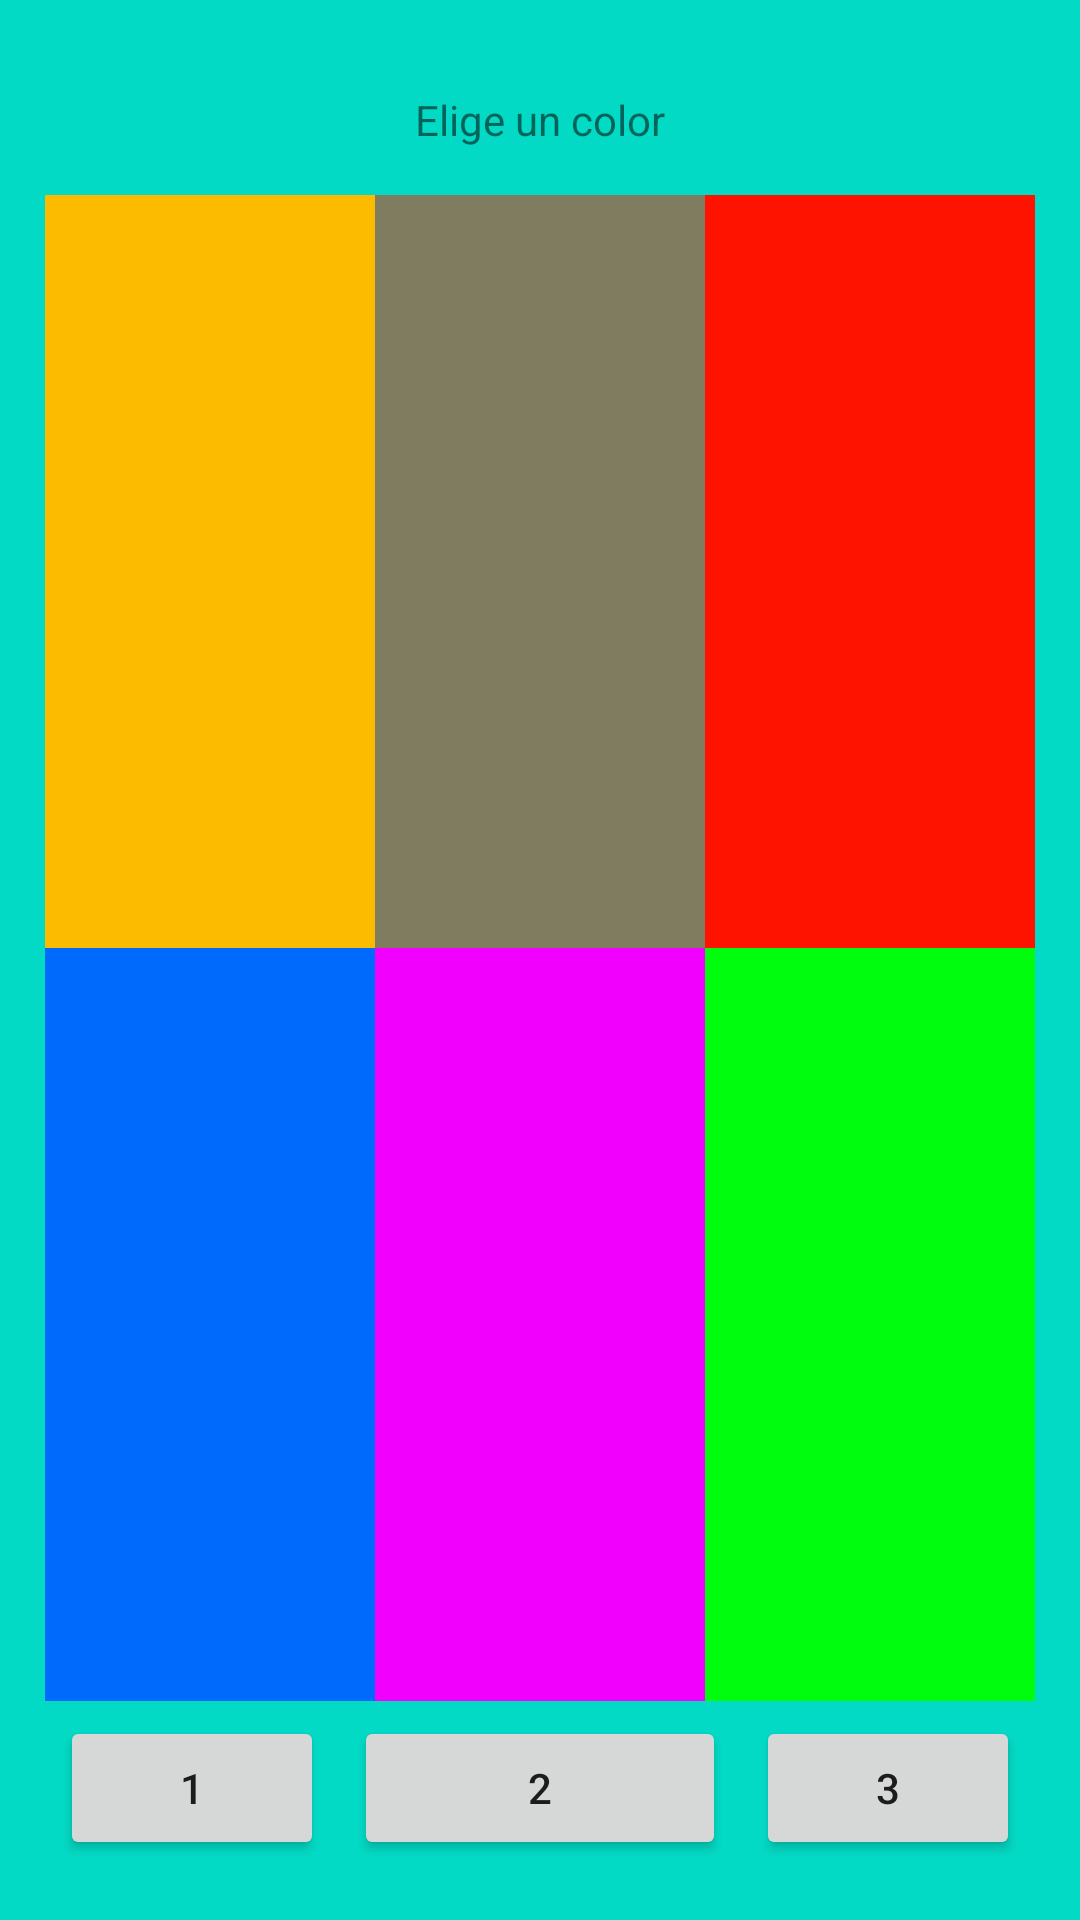

Here is an Android app screen rendered from its layout file. Give the layout XML and the strings, colors and styles it references.
<!-- AndroidManifest.xml: application theme Theme.E2_Activity -->
<!-- res/layout/activity_pantalla3.xml -->
<LinearLayout
    xmlns:android="http://schemas.android.com/apk/res/android"
    android:layout_width="match_parent"
    android:layout_height="match_parent"
    android:orientation="vertical"
    android:layout_gravity="center"
    android:padding="15dp"
    android:background="@color/teal_200">
    <LinearLayout
        android:layout_width="match_parent"
        android:layout_height="0dp"
        android:layout_weight="2"
        android:orientation="vertical"
        android:gravity="center"
        >
        <TextView
        android:id="@+id/txt"
        android:layout_gravity="center"
        android:layout_width="wrap_content"
        android:layout_height="wrap_content"
        android:text="Elige un color"

        /></LinearLayout>

    <LinearLayout
        android:layout_width="match_parent"
        android:layout_height="0dp"
        android:layout_weight="10"
        android:orientation="horizontal"
        >
        <TextView
            android:id="@+id/txt1"

            android:layout_width="wrap_content"
            android:layout_height="match_parent"
            android:layout_weight="1"
            android:background="@color/naranja"
            />
        <TextView
            android:id="@+id/txt2"

            android:layout_width="wrap_content"
            android:layout_height="match_parent"
            android:layout_weight="1"
            android:background="@color/amarillo"
            />
        <TextView
            android:id="@+id/txt3"

            android:layout_width="wrap_content"
            android:layout_height="match_parent"
            android:layout_weight="1"
            android:background="@color/rojo"
            />
    </LinearLayout>
    <LinearLayout
        android:layout_width="match_parent"
        android:layout_height="0dp"
        android:layout_weight="10"
        android:orientation="horizontal"
        >
        <TextView


            android:layout_width="wrap_content"
            android:layout_height="match_parent"
            android:layout_weight="1"
            android:background="@color/azul"
            />
        <TextView


            android:layout_width="wrap_content"
            android:layout_height="match_parent"
            android:layout_weight="1"
            android:background="@color/lila"
            />
        <TextView


            android:layout_width="wrap_content"
            android:layout_height="match_parent"
            android:layout_weight="1"
            android:background="@color/verde"
            />
    </LinearLayout>
    <LinearLayout
        android:layout_width="match_parent"
        android:layout_height="wrap_content"
        android:orientation="horizontal"

        >
        <Button
            android:id="@+id/btn1"
            android:layout_margin="5dp"
            android:layout_width="wrap_content"
            android:layout_height="wrap_content"
            android:text="1"
            />
        <Button
            android:id="@+id/btn2"
            android:layout_margin="5dp"
            android:layout_width="wrap_content"
            android:layout_height="wrap_content"
            android:layout_weight="1"
            android:text="2"
            />
        <Button
            android:id="@+id/btn3"
            android:layout_margin="5dp"
            android:layout_width="wrap_content"
            android:layout_height="wrap_content"
            android:text="3"/>
    </LinearLayout>
</LinearLayout>
<!-- resources referenced by this layout -->
<resources>
  <color name="amarillo">#807C60</color>
  <color name="azul">#006AFD</color>
  <color name="lila">#F200FD</color>
  <color name="naranja">#FDBB00</color>
  <color name="rojo">#FD1300</color>
  <color name="teal_200">#FF03DAC5</color>
  <color name="verde">#00FD0E</color>
  <style name="Theme.E2_Activity" parent="Theme.MaterialComponents.DayNight.DarkActionBar">
          
          <item name="colorPrimary">@color/purple_500</item>
          <item name="colorPrimaryVariant">@color/purple_700</item>
          <item name="colorOnPrimary">@color/white</item>
          
          <item name="colorSecondary">@color/teal_200</item>
          <item name="colorSecondaryVariant">@color/teal_700</item>
          <item name="colorOnSecondary">@color/black</item>
          
          <item name="android:statusBarColor" tools:targetApi="l">?attr/colorPrimaryVariant</item>
          
      </style>
  <color name="purple_500">#FF6200EE</color>
  <color name="purple_700">#FF3700B3</color>
  <color name="white">#FFFFFFFF</color>
  <color name="teal_700">#FF018786</color>
  <color name="black">#FF000000</color>
</resources>
